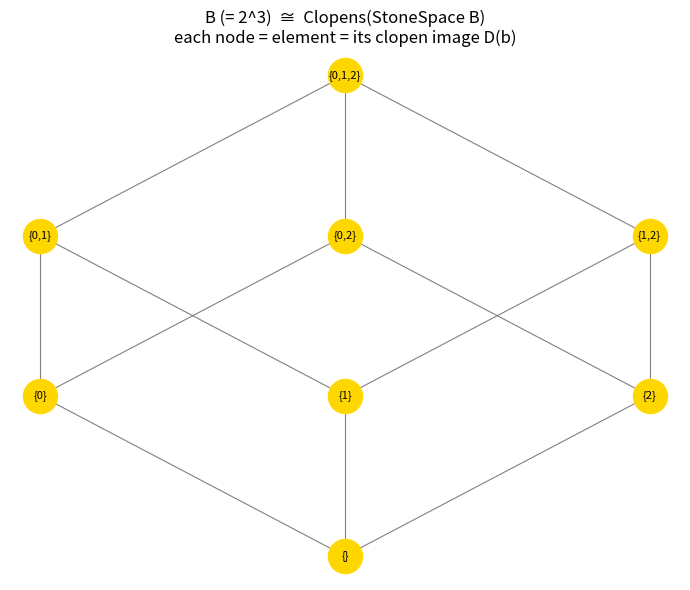

Source code (Python):
import matplotlib.pyplot as plt
from itertools import combinations

def visualize_iso(n: int = 3) -> None:
    elems = list(range(1 << n))
    levels = {}
    for e in elems:
        levels.setdefault(bin(e).count('1'), []).append(e)
    fig, ax = plt.subplots(figsize=(7, 6))
    pos = {}
    for lvl, group in levels.items():
        for k, e in enumerate(sorted(group)):
            x = k - (len(group) - 1) / 2
            pos[e] = (x, lvl)
    for a in elems:
        for b in elems:
            if bin(b).count('1') == bin(a).count('1') + 1 and (a & b) == a:
                xa, ya = pos[a]; xb, yb = pos[b]
                ax.plot([xa, xb], [ya, yb], c='gray', lw=0.8, zorder=1)
    for e in elems:
        x, y = pos[e]
        subset = sorted(i for i in range(n) if (e >> i) & 1)
        ax.scatter([x], [y], s=600, c='gold', zorder=2)
        ax.annotate('{' + ','.join(map(str, subset)) + '}',
                    (x, y), ha='center', va='center', fontsize=8)
    ax.set_title('B (= 2^3)  ≅  Clopens(StoneSpace B)\n'
                 'each node = element = its clopen image D(b)')
    ax.axis('off'); plt.tight_layout(); plt.show()

if __name__ == '__main__':
    visualize_iso()
